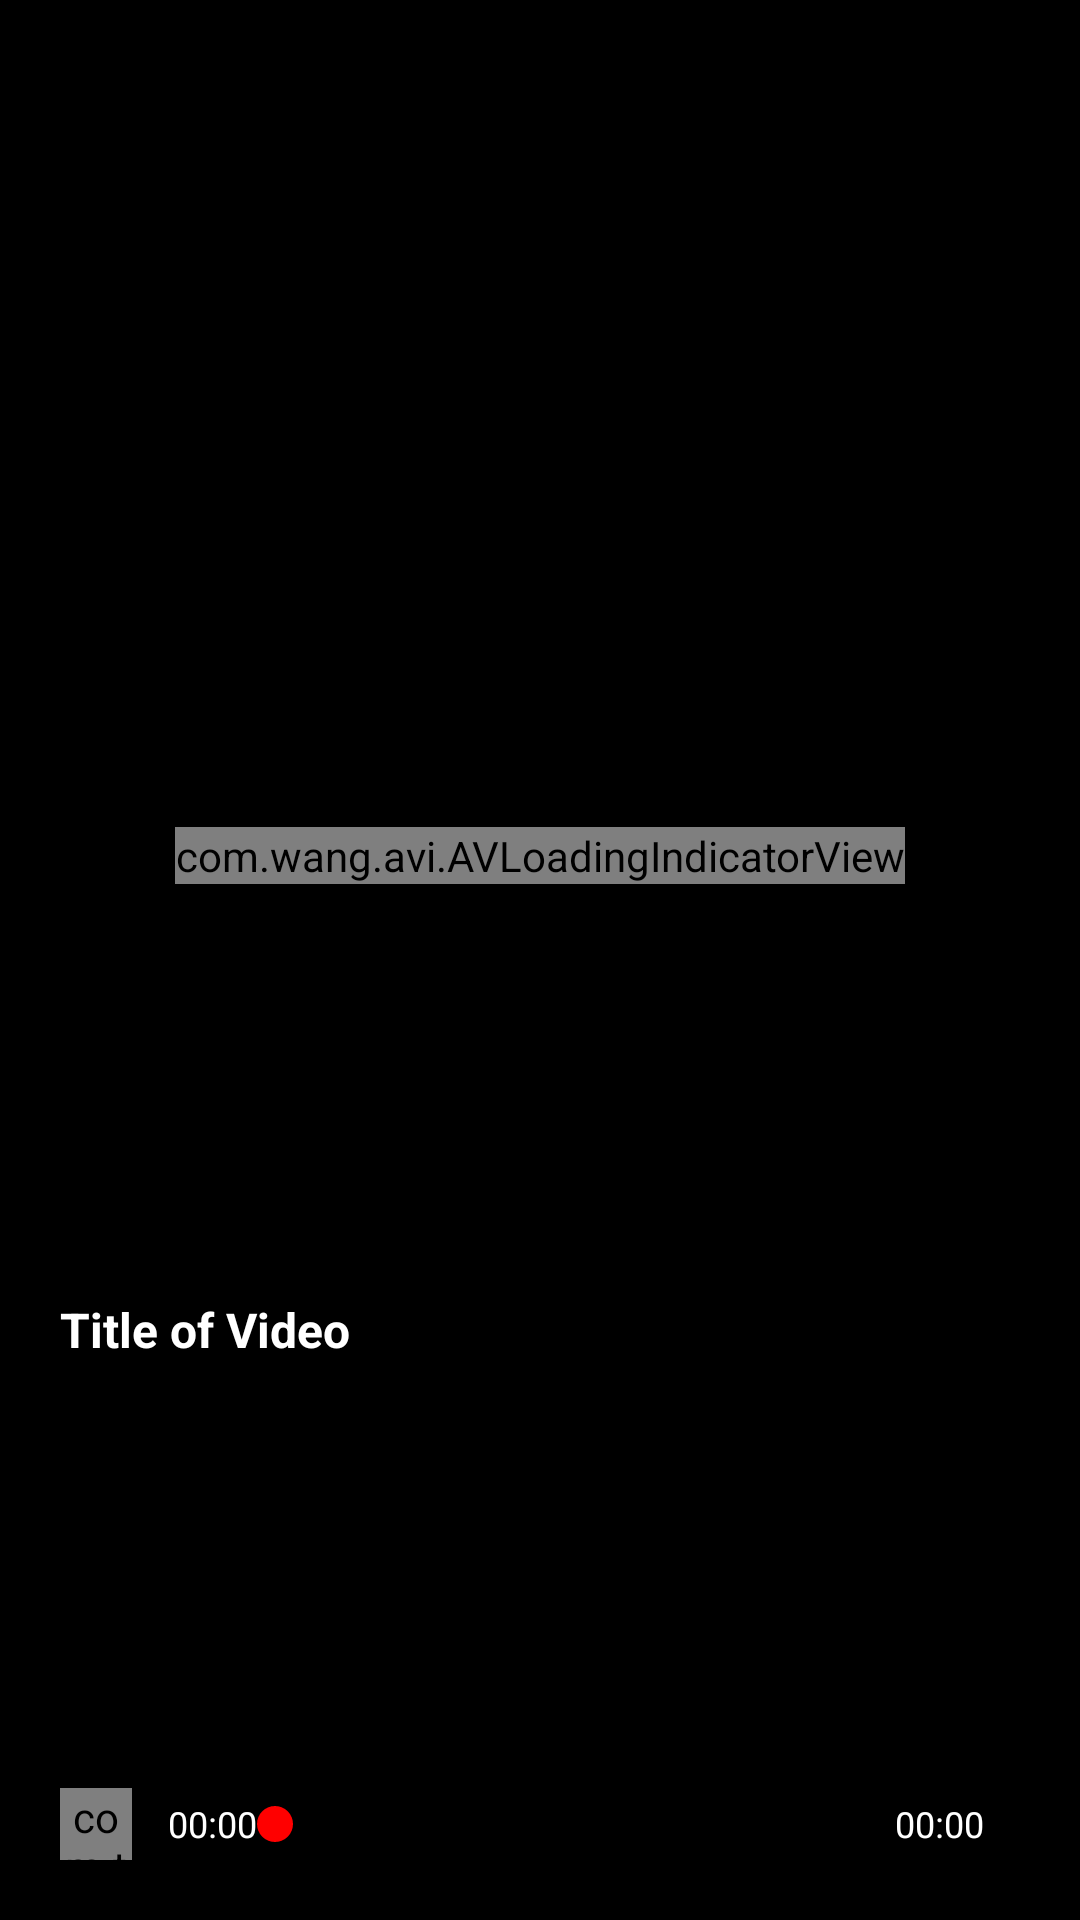

Android layout source for this screen:
<!-- AndroidManifest.xml: application theme AppTheme.NoActionBar -->
<!-- res/layout/activity_player.xml -->
<?xml version="1.0" encoding="utf-8"?>
<android.support.design.widget.CoordinatorLayout xmlns:android="http://schemas.android.com/apk/res/android"
    android:layout_width="match_parent"
    android:layout_height="match_parent"
    android:fitsSystemWindows="true"
    android:keepScreenOn="true"
    xmlns:app="http://schemas.android.com/apk/res-auto">
<RelativeLayout
    android:background="#000"
    android:layout_width="match_parent"
    android:layout_height="match_parent"
    android:fitsSystemWindows="true">
    <FrameLayout
        android:fitsSystemWindows="true"
        android:layout_width="match_parent"
        android:layout_height="match_parent">
        <ImageView android:id="@+id/PlayerBackground"
            android:layout_width="match_parent"
            android:layout_height="match_parent"
            android:scaleType="centerCrop"/>
    </FrameLayout>
    <LinearLayout
        android:id="@+id/PlayerControlParent"
        android:layout_width="match_parent"
        android:layout_height="match_parent"
        android:orientation="vertical">
        <LinearLayout
            android:id="@+id/PlayerControlTop"
            android:layout_width="match_parent"
            android:layout_height="wrap_content"
            android:background="@drawable/gradien_black_playertoptobottom"
            android:layout_weight="1"
            android:padding="8dp"
            android:orientation="vertical">
            <RelativeLayout
                android:layout_width="match_parent"
                android:layout_height="wrap_content"
                android:orientation="horizontal">
                <ImageView
                    android:id="@+id/btnClose"
                    android:padding="12dp"
                    android:layout_width="wrap_content"
                    android:layout_height="wrap_content"
                    android:src="@drawable/ic_clear_24dp"
                    android:layout_alignParentLeft="true"
                    android:tint="@android:color/white"/>
                <ImageView
                    android:id="@+id/btnMinimize"
                    android:padding="12dp"
                    android:layout_width="wrap_content"
                    android:layout_height="wrap_content"
                    android:src="@drawable/ic_minimize_24dp"
                    android:layout_alignParentRight="true"
                    android:visibility="gone"
                    android:tint="@android:color/white"/>
            </RelativeLayout>
        </LinearLayout>
        <FrameLayout
        android:id="@+id/player"
        android:layout_width="match_parent"
        android:layout_height="wrap_content">
        <ImageView
            android:background="#000"
            android:id="@+id/thumbnail"
            android:layout_width="match_parent"
            android:layout_height="match_parent" />
            <com.wang.avi.AVLoadingIndicatorView
                android:id="@+id/progressBar"
                android:layout_width="wrap_content"
                android:layout_height="wrap_content"
                android:layout_centerInParent="true"
                app:indicatorName="BallTrianglePathIndicator"
                android:layout_gravity="center_vertical|center_horizontal"
                />
    </FrameLayout>
        <LinearLayout
        android:id="@+id/PlayerControlBottom"
        android:layout_width="match_parent"
        android:layout_height="wrap_content"
        android:background="@drawable/gradien_black_playerbottomtotop"
        android:layout_weight="1"
        android:padding="8dp"
        android:orientation="vertical">
            <LinearLayout
                android:layout_width="match_parent"
                android:layout_height="wrap_content"
                android:layout_weight="1"
                android:gravity="center_vertical"
                android:orientation="horizontal">
                <LinearLayout
                    android:layout_weight="1"
                    android:layout_width="wrap_content"
                    android:layout_height="match_parent"
                    android:orientation="vertical">
                    <LinearLayout
                        android:layout_width="match_parent"
                        android:layout_height="wrap_content"
                        android:layout_weight="1"
                        android:gravity="center_vertical"
                        android:padding="12dp"
                        android:orientation="vertical">
                        <TextView
                            android:id="@+id/lb_title"
                            android:layout_width="match_parent"
                            android:layout_height="wrap_content"
                            android:textSize="16sp"
                            android:textStyle="bold"
                            android:maxLines="3"
                            android:textColor="@color/primary_text_default_material_dark"
                            android:text="Title of Video"/>
                    </LinearLayout>
                </LinearLayout>
            </LinearLayout>
            <LinearLayout
                android:padding="12dp"
                android:layout_width="match_parent"
                android:layout_height="wrap_content"
                android:gravity="center_vertical"
                android:orientation="horizontal"
                android:clickable="true">
                <com.tampir.jlast.views.PlayPauseButton
                    android:id="@+id/play_pause"
                    android:layout_width="24dp"
                    android:layout_height="24dp"/>
                <TextView
                    android:id="@+id/lb_duration_progress"
                    android:layout_width="wrap_content"
                    android:layout_height="wrap_content"
                    android:textSize="12sp"
                    android:textColor="@android:color/white"
                    android:layout_marginLeft="12dp"
                    android:text="00:00"/>
                <SeekBar
                    android:id="@+id/Video_Seek"
                    android:progressDrawable="@drawable/bg_seekbar"
                    android:maxHeight="2dp"
                    android:minHeight="2dp"
                    android:thumb="@drawable/bg_seekbar_slider"
                    android:padding="0dp"
                    android:thumbOffset="0dp"
                    android:layout_width="wrap_content"
                    android:layout_height="wrap_content"
                    android:layout_weight="1"/>
                <TextView
                    android:id="@+id/lb_duration_all"
                    android:layout_width="wrap_content"
                    android:layout_height="wrap_content"
                    android:textColor="@android:color/white"
                    android:textSize="12sp"
                    android:layout_marginRight="12dp"
                    android:text="00:00"/>
                <LinearLayout
                    android:id="@+id/btnHD"
                    android:visibility="gone"
                    android:clickable="true"
                    android:layout_width="wrap_content"
                    android:layout_height="wrap_content"
                    android:background="@drawable/border8_blue"
                    android:gravity="center_vertical"
                    android:orientation="horizontal">
                    <TextView
                        android:layout_width="wrap_content"
                        android:layout_height="wrap_content"
                        android:textSize="14sp"
                        android:paddingLeft="8dp"
                        android:paddingRight="8dp"
                        android:paddingTop="4dp"
                        android:paddingBottom="4dp"
                        android:textStyle="bold"
                        android:textColor="@android:color/white"
                        android:text="HD"/>
                </LinearLayout>
            </LinearLayout>
        </LinearLayout>
    </LinearLayout>
    <LinearLayout
        android:id="@+id/PlayerControlParentLand"
        android:layout_width="match_parent"
        android:layout_height="match_parent"
        android:orientation="vertical"/>
</RelativeLayout>
</android.support.design.widget.CoordinatorLayout>
<!-- resources referenced by this layout -->
<resources>
  <!-- drawable bg_seekbar (drawable) -->
  <?xml version="1.0" encoding="utf-8"?>
  <layer-list xmlns:android="http://schemas.android.com/apk/res/android" >
      <item android:id="@android:id/background">
          <shape android:shape="rectangle" >
              <solid android:color="@android:color/transparent"/>
          </shape>
      </item>
      <item android:id="@android:id/secondaryProgress">
          <clip>
              <shape android:shape="rectangle" >
                  <solid android:color="#9fff"/>
              </shape>
          </clip>
      </item>
      <item android:id="@android:id/progress">
          <clip>
              <shape android:shape="rectangle" >
                  <solid android:color="#ff0000"/>
              </shape>
          </clip>
      </item>
  </layer-list>
  <!-- drawable bg_seekbar_slider (drawable) -->
  <?xml version="1.0" encoding="utf-8"?>
  <layer-list xmlns:android="http://schemas.android.com/apk/res/android" >
      <item android:id="@android:id/background">
          <shape android:shape="oval" >
              <size android:width="12dp" android:height="12dp"/>
              <solid android:color="#ff0000"/>
          </shape>
      </item>
      <item android:id="@android:id/background" android:bottom="5dp" android:right="5dp" android:left="5dp" android:top="5dp">
          <shape android:shape="oval" >
              <size android:width="2dp" android:height="2dp"/>
              <solid android:color="#ff0000"/>
          </shape>
      </item>
  </layer-list>
  <!-- drawable border8_blue (drawable) -->
  <?xml version="1.0" encoding="utf-8"?>
  <selector xmlns:android="http://schemas.android.com/apk/res/android">
  <item>
      <shape android:shape="rectangle">
          <gradient android:startColor="#00B7E8" android:endColor="#3594BB" android:angle="90"/>
          <corners android:radius="4dp"></corners>
      </shape>
  </item>
  </selector>
  <!-- drawable gradien_black_playerbottomtotop (drawable) -->
  <?xml version="1.0" encoding="utf-8"?>
  <shape xmlns:android="http://schemas.android.com/apk/res/android"
      android:shape="rectangle">
      <gradient
          android:startColor="#2000"
          android:endColor="#000"
          android:angle="270"/>
  </shape>
  <!-- drawable gradien_black_playertoptobottom (drawable) -->
  <?xml version="1.0" encoding="utf-8"?>
  <shape xmlns:android="http://schemas.android.com/apk/res/android"
      android:shape="rectangle">
      <gradient
          android:startColor="#2000"
          android:endColor="#000"
          android:angle="90"/>
  </shape>
  <style name="AppTheme.NoActionBar">
          <item name="windowActionBar">false</item>
          <item name="windowNoTitle">true</item>
      </style>
</resources>
